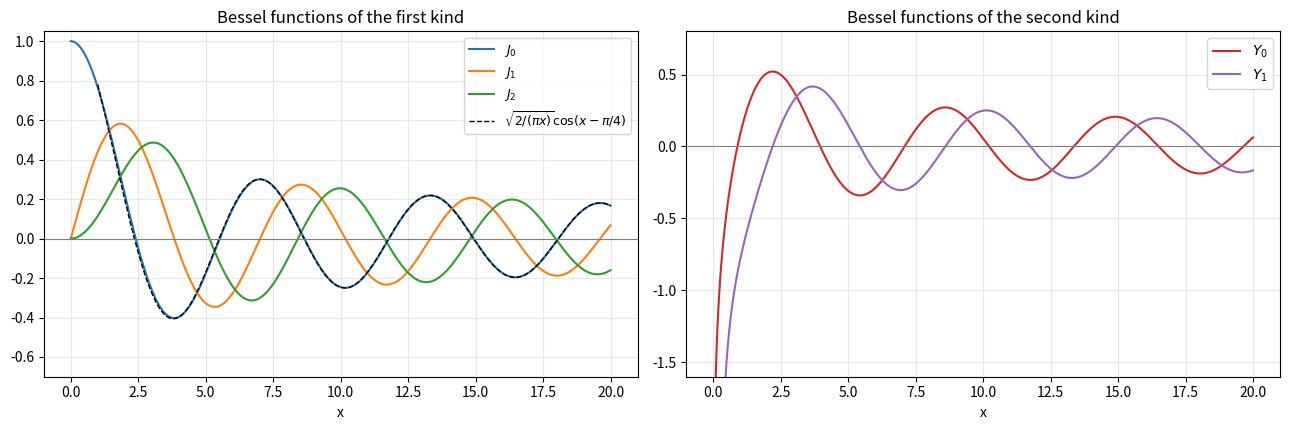

This figure's Python source:
"""Bessel functions of the first kind J_0, J_1, J_2 (with the asymptotic form of J_0)
and of the second kind Y_0, Y_1."""

import numpy as np
import matplotlib.pyplot as plt
from scipy.special import jv, yv

x = np.linspace(0.001, 20, 2000)
fig, (ax1, ax2) = plt.subplots(1, 2, figsize=(13, 4.4))
for n in range(3):
    ax1.plot(x, jv(n, x), label=f"$J_{n}$")
xa = np.linspace(1.0, 20, 800)
ax1.plot(xa, np.sqrt(2 / (np.pi * xa)) * np.cos(xa - np.pi / 4), "k--", lw=1,
         label=r"$\sqrt{2/(\pi x)}\cos(x - \pi/4)$")
ax1.axhline(0, color="gray", lw=0.8)
ax1.set_ylim(-0.7, 1.05)
ax1.set_xlabel("x")
ax1.set_title("Bessel functions of the first kind")
ax1.legend(fontsize=9)
ax1.grid(alpha=0.3)

for n in range(2):
    ax2.plot(x, yv(n, x), label=f"$Y_{n}$", color=f"C{n + 3}")
ax2.axhline(0, color="gray", lw=0.8)
ax2.set_ylim(-1.6, 0.8)
ax2.set_xlabel("x")
ax2.set_title("Bessel functions of the second kind")
ax2.legend()
ax2.grid(alpha=0.3)
fig.tight_layout()
